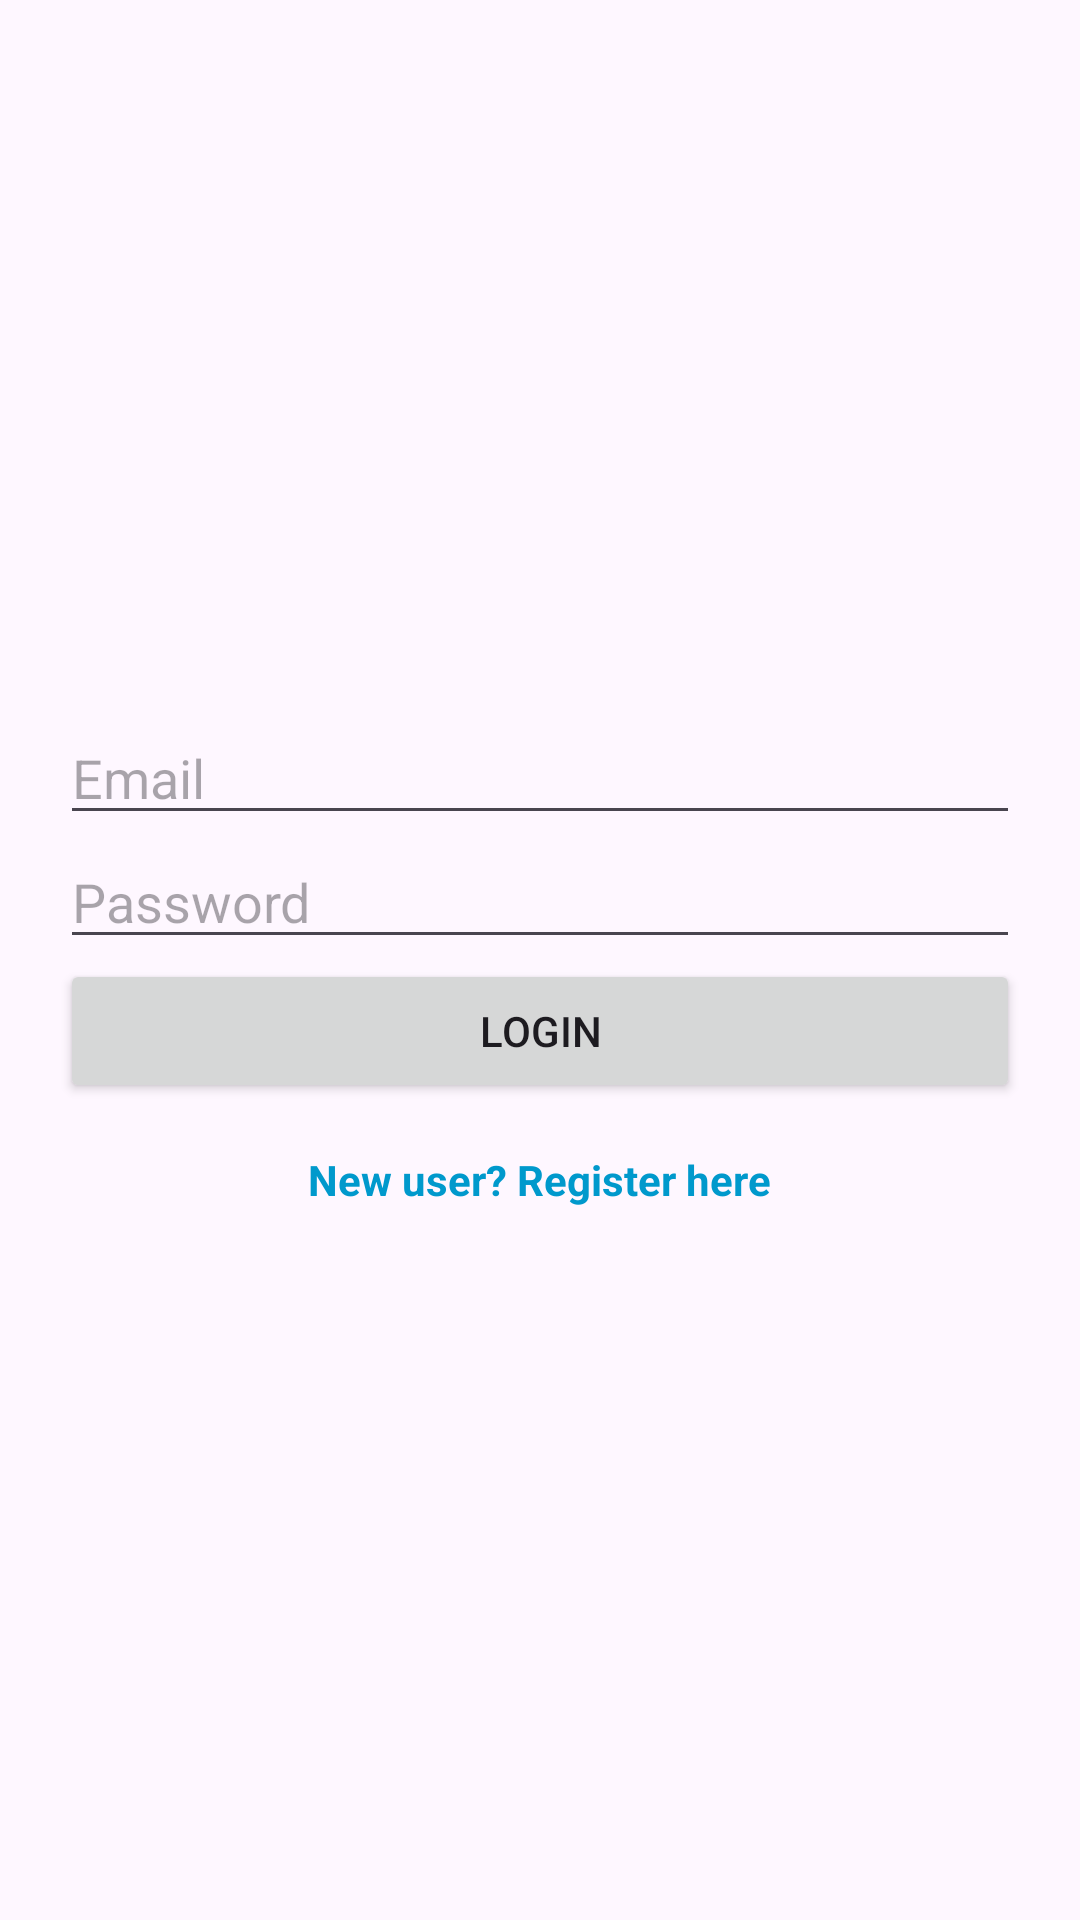

Here is an Android app screen rendered from its layout file. Give the layout XML and the strings, colors and styles it references.
<!-- AndroidManifest.xml: activity theme Theme.Vcab -->
<!-- res/layout/activity_login.xml -->
<?xml version="1.0" encoding="utf-8"?>
<LinearLayout xmlns:android="http://schemas.android.com/apk/res/android"
    android:orientation="vertical"
    android:padding="20dp"
    android:gravity="center"
    android:layout_width="match_parent"
    android:layout_height="match_parent">

    <EditText
        android:id="@+id/emailLoginEditText"
        android:hint="Email"
        android:layout_width="match_parent"
        android:layout_height="wrap_content" />

    <EditText
        android:id="@+id/passwordLoginEditText"
        android:hint="Password"
        android:inputType="textPassword"
        android:layout_width="match_parent"
        android:layout_height="wrap_content" />

    <Button
        android:id="@+id/loginButton"
        android:text="Login"
        android:layout_width="match_parent"
        android:layout_height="wrap_content" />

    <TextView
        android:id="@+id/registerLink"
        android:text="New user? Register here"
        android:textColor="@android:color/holo_blue_dark"
        android:textStyle="bold"
        android:layout_marginTop="16dp"
        android:layout_gravity="center"
        android:layout_width="wrap_content"
        android:layout_height="wrap_content" />

</LinearLayout>
<!-- resources referenced by this layout -->
<resources>
  <style name="Theme.Vcab" parent="Base.Theme.Vcab" />
  <style name="Base.Theme.Vcab" parent="Theme.Material3.DayNight.NoActionBar">
          
          
      </style>
</resources>
